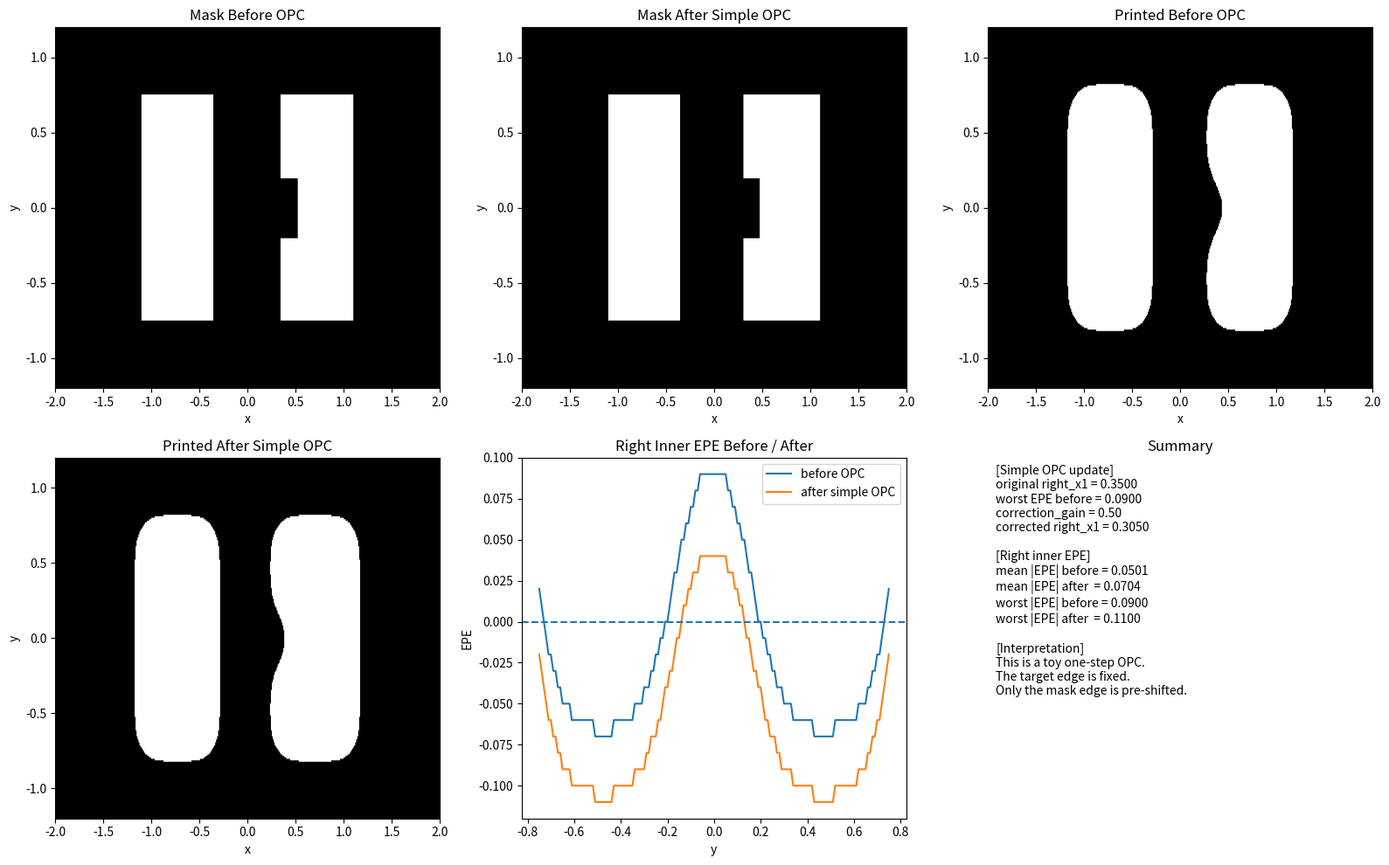

Here is the Python script that generated this plot:
#为什么需要 OPC——从误差诊断走向图形修正
import numpy as np
import matplotlib.pyplot as plt
from scipy.signal import fftconvolve


# =========================================================
# 1. 建立二维网格
# =========================================================
nx, ny = 401, 241
x = np.linspace(-2.0, 2.0, nx)
y = np.linspace(-1.2, 1.2, ny)
xx, yy = np.meshgrid(x, y)


# =========================================================
# 2. 一些固定参数
# =========================================================
y_min_pattern = -0.75
y_max_pattern = 0.75

left_x1, left_x2 = -1.10, -0.35
right_x1_original, right_x2 = 0.35, 1.10

sigma = 0.12
dose = 0.98
threshold = 0.28


# =========================================================
# 3. 构造 mask 的函数
# =========================================================
def build_lsl_mask(right_x1):
    """
    根据 right_x1 构造 line-space-line mask。
    今天我们只让右线内边缘 right_x1 可以被修改。
    """
    mask = np.zeros((ny, nx), dtype=float)

    pattern_region = (yy >= y_min_pattern) & (yy <= y_max_pattern)

    left_line = (xx >= left_x1) & (xx <= left_x2) & pattern_region
    right_line = (xx >= right_x1) & (xx <= right_x2) & pattern_region

    mask[left_line] = 1.0
    mask[right_line] = 1.0

    # 人为制造右线局部薄弱区
    middle_weak_region = (yy >= -0.20) & (yy <= 0.20)
    right_line_trim = (xx >= right_x1) & (xx <= right_x1 + 0.17) & middle_weak_region
    mask[right_line_trim] = 0.0

    return mask


# =========================================================
# 4. 成像和打印函数
# =========================================================
def print_mask(mask):
    psf = np.exp(-(xx**2 + yy**2) / (2 * sigma**2))
    psf /= psf.sum()

    aerial = fftconvolve(mask, psf, mode='same')
    printed = (dose * aerial >= threshold).astype(float)

    return aerial, printed


# =========================================================
# 5. 单行边缘测量函数
# =========================================================
def measure_edges_one_row(row_binary, x):
    idx = np.where(row_binary > 0)[0]

    if len(idx) == 0:
        return None, None, None, None, 0

    diffs = np.diff(idx)
    split_points = np.where(diffs > 1)[0]

    starts = [idx[0]]
    ends = []

    for sp in split_points:
        ends.append(idx[sp])
        starts.append(idx[sp + 1])

    ends.append(idx[-1])

    num_features = len(starts)

    if num_features < 2:
        return None, None, None, None, num_features

    left_line_left_edge = x[starts[0]]
    left_line_right_edge = x[ends[0]]
    right_line_left_edge = x[starts[1]]
    right_line_right_edge = x[ends[1]]

    return (
        left_line_left_edge,
        left_line_right_edge,
        right_line_left_edge,
        right_line_right_edge,
        num_features
    )


# =========================================================
# 6. 给定 right_x1，计算 right_inner EPE 曲线
# =========================================================
def evaluate_right_inner_epe(right_x1):
    mask = build_lsl_mask(right_x1)
    aerial, printed = print_mask(mask)

    right_inner_epe_rows = np.full(ny, np.nan)

    # 注意：target 仍然是原始目标 right_x1_original
    # OPC 修改的是 mask，但目标图形不变。
    target_right_inner_edge = right_x1_original

    for i in range(ny):
        yy_value = y[i]

        if not (y_min_pattern <= yy_value <= y_max_pattern):
            continue

        row_binary = printed[i, :]

        (
            left_line_left_edge,
            left_line_right_edge,
            right_line_left_edge,
            right_line_right_edge,
            num_features
        ) = measure_edges_one_row(row_binary, x)

        if num_features < 2:
            continue

        right_inner_epe_rows[i] = right_line_left_edge - target_right_inner_edge

    valid = right_inner_epe_rows[~np.isnan(right_inner_epe_rows)]

    mean_abs_epe = np.mean(np.abs(valid)) if len(valid) > 0 else np.nan
    worst_abs_epe = np.max(np.abs(valid)) if len(valid) > 0 else np.nan

    return mask, printed, right_inner_epe_rows, mean_abs_epe, worst_abs_epe


# =========================================================
# 7. 修正前评估
# =========================================================
(
    mask_before,
    printed_before,
    epe_before,
    mean_abs_before,
    worst_abs_before
) = evaluate_right_inner_epe(right_x1_original)


# =========================================================
# 8. 根据 worst-case EPE 做一步简单 OPC
# =========================================================
valid_before = epe_before[~np.isnan(epe_before)]

if len(valid_before) > 0:
    worst_idx = np.argmax(np.abs(valid_before))
    worst_epe = valid_before[worst_idx]
else:
    worst_epe = 0.0

correction_gain = 0.5

right_x1_corrected = right_x1_original - correction_gain * worst_epe


# =========================================================
# 9. 修正后重新评估
# =========================================================
(
    mask_after,
    printed_after,
    epe_after,
    mean_abs_after,
    worst_abs_after
) = evaluate_right_inner_epe(right_x1_corrected)


# =========================================================
# 10. 作图
# =========================================================
plt.figure(figsize=(16, 10))

# (1) 修正前 mask
plt.subplot(2, 3, 1)
plt.imshow(
    mask_before,
    extent=[x.min(), x.max(), y.min(), y.max()],
    origin='lower',
    aspect='auto',
    cmap='gray'
)
plt.title("Mask Before OPC")
plt.xlabel("x")
plt.ylabel("y")

# (2) 修正后 mask
plt.subplot(2, 3, 2)
plt.imshow(
    mask_after,
    extent=[x.min(), x.max(), y.min(), y.max()],
    origin='lower',
    aspect='auto',
    cmap='gray'
)
plt.title("Mask After Simple OPC")
plt.xlabel("x")
plt.ylabel("y")

# (3) 修正前 printed
plt.subplot(2, 3, 3)
plt.imshow(
    printed_before,
    extent=[x.min(), x.max(), y.min(), y.max()],
    origin='lower',
    aspect='auto',
    cmap='gray'
)
plt.title("Printed Before OPC")
plt.xlabel("x")
plt.ylabel("y")

# (4) 修正后 printed
plt.subplot(2, 3, 4)
plt.imshow(
    printed_after,
    extent=[x.min(), x.max(), y.min(), y.max()],
    origin='lower',
    aspect='auto',
    cmap='gray'
)
plt.title("Printed After Simple OPC")
plt.xlabel("x")
plt.ylabel("y")

# (5) EPE 对比
plt.subplot(2, 3, 5)
plt.plot(y, epe_before, label='before OPC')
plt.plot(y, epe_after, label='after simple OPC')
plt.axhline(0.0, linestyle='--')
plt.title("Right Inner EPE Before / After")
plt.xlabel("y")
plt.ylabel("EPE")
plt.legend()

# (6) summary
plt.subplot(2, 3, 6)
plt.axis('off')

summary_text = (
    "[Simple OPC update]\n"
    f"original right_x1 = {right_x1_original:.4f}\n"
    f"worst EPE before = {worst_epe:.4f}\n"
    f"correction_gain = {correction_gain:.2f}\n"
    f"corrected right_x1 = {right_x1_corrected:.4f}\n\n"
    "[Right inner EPE]\n"
    f"mean |EPE| before = {mean_abs_before:.4f}\n"
    f"mean |EPE| after  = {mean_abs_after:.4f}\n"
    f"worst |EPE| before = {worst_abs_before:.4f}\n"
    f"worst |EPE| after  = {worst_abs_after:.4f}\n\n"
    "[Interpretation]\n"
    "This is a toy one-step OPC.\n"
    "The target edge is fixed.\n"
    "Only the mask edge is pre-shifted."
)

plt.text(0.02, 0.98, summary_text, va='top', fontsize=10)
plt.title("Summary")

plt.tight_layout()
plt.show()
